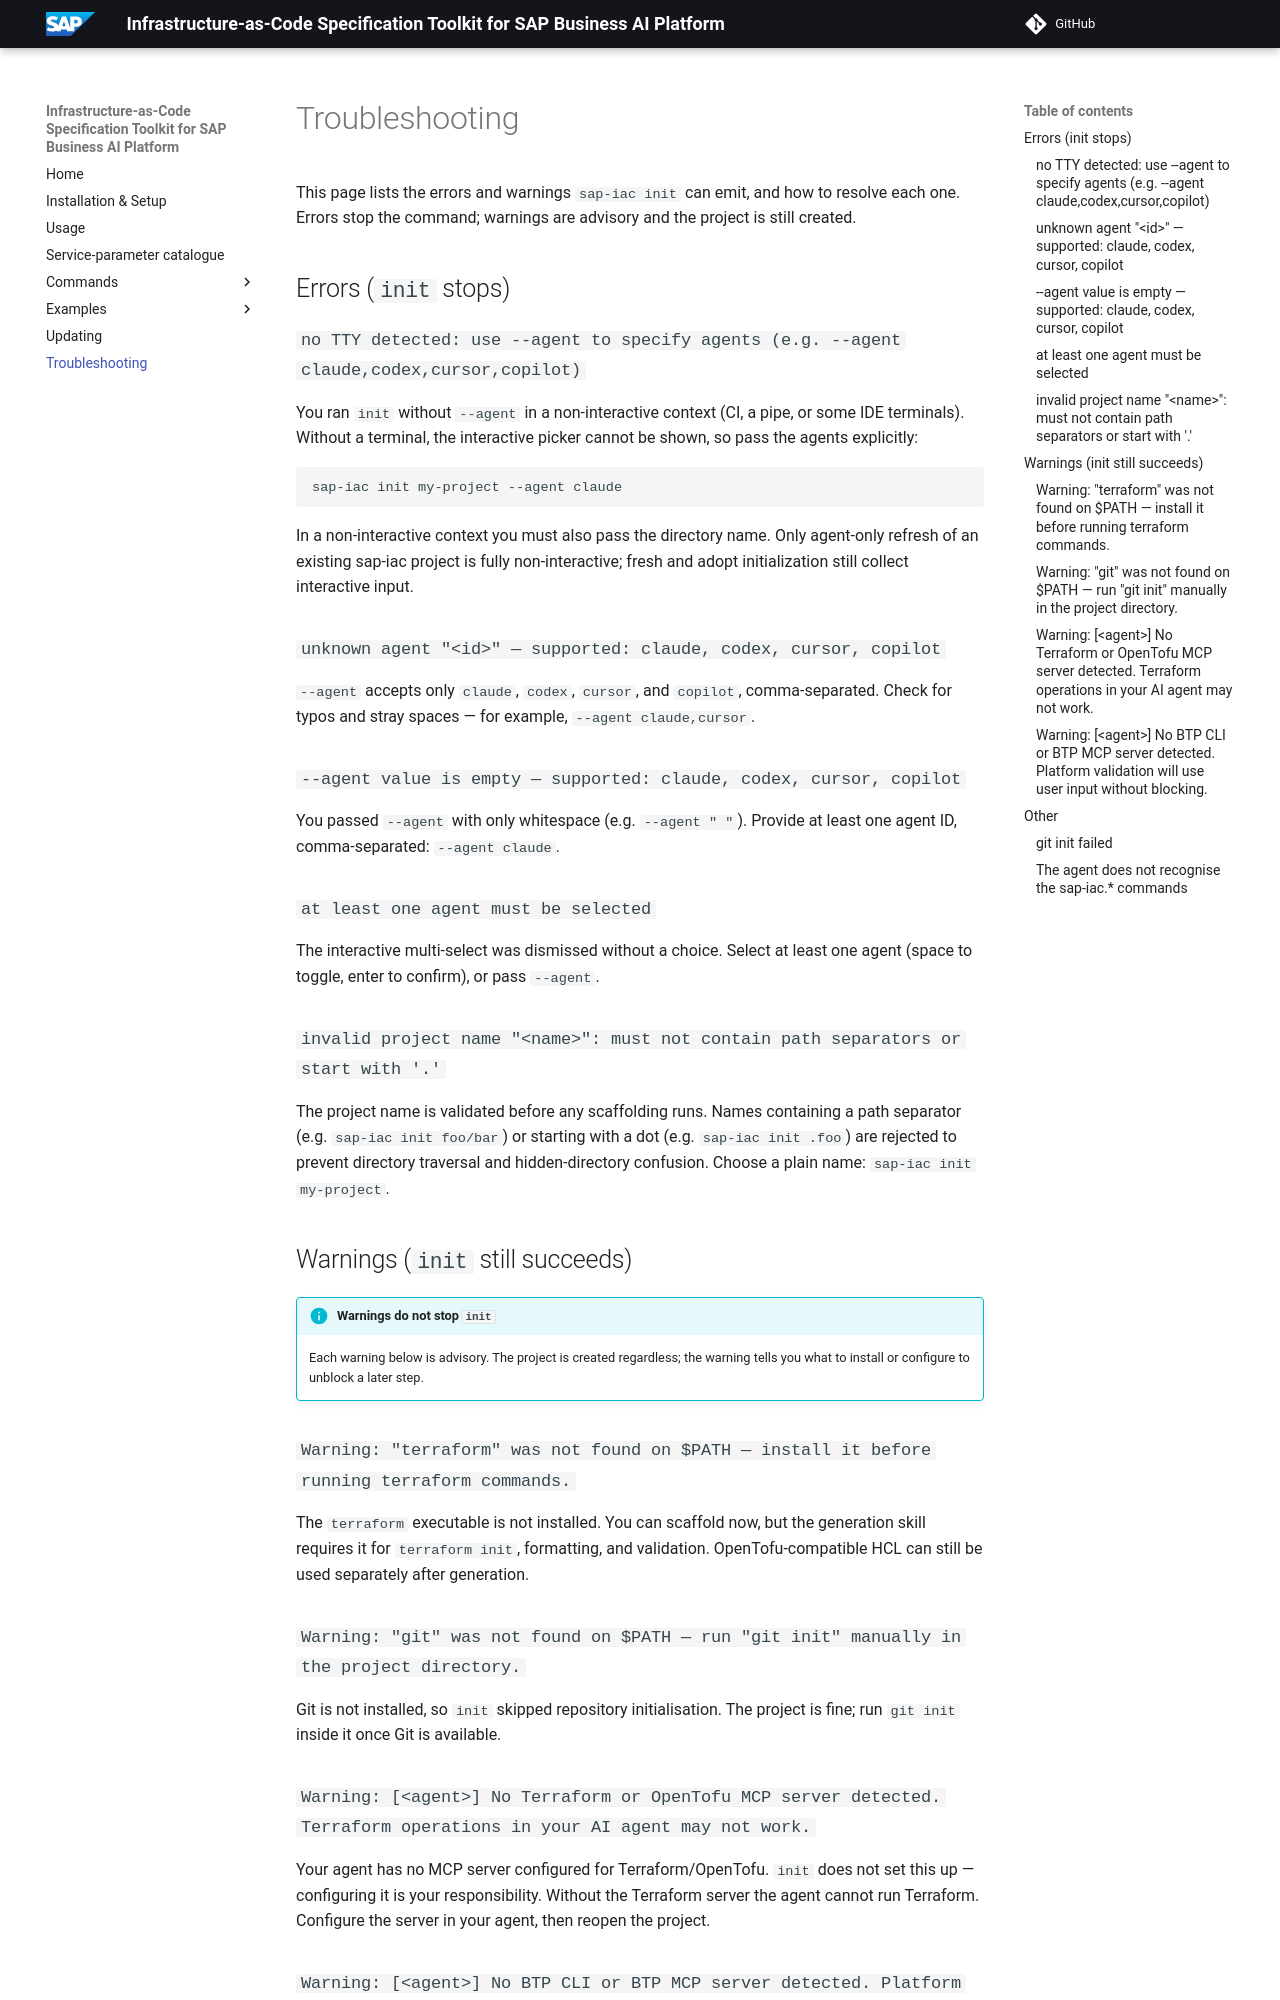

repository: SAP/iac-spec-kit-for-sap-business-ai-platform · page: troubleshooting/index.html · generator: mkdocs

# Troubleshooting

This page lists the errors and warnings `sap-iac init` can emit, and how to resolve each one. Errors stop the command; warnings are advisory and the project is still created.

## Errors (`init` stops)

### `no TTY detected: use --agent to specify agents (e.g. --agent claude,codex,cursor,copilot)`

You ran `init` without `--agent` in a non-interactive context (CI, a pipe, or some IDE terminals). Without a terminal, the interactive picker cannot be shown, so pass the agents explicitly:

```sh
sap-iac init my-project --agent claude
```

In a non-interactive context you must also pass the directory name. Only agent-only refresh of an existing sap-iac project is fully non-interactive; fresh and adopt initialization still collect interactive input.

### `unknown agent "<id>" — supported: claude, codex, cursor, copilot`

`--agent` accepts only `claude`, `codex`, `cursor`, and `copilot`, comma-separated. Check for typos and stray spaces — for example, `--agent claude,cursor`.

### `--agent value is empty — supported: claude, codex, cursor, copilot`

You passed `--agent` with only whitespace (e.g. `--agent " "`). Provide at least one agent ID, comma-separated: `--agent claude`.

### `at least one agent must be selected`

The interactive multi-select was dismissed without a choice. Select at least one agent (space to toggle, enter to confirm), or pass `--agent`.

### `invalid project name "<name>": must not contain path separators or start with '.'`

The project name is validated before any scaffolding runs. Names containing a path separator (e.g. `sap-iac init foo/bar`) or starting with a dot (e.g. `sap-iac init .foo`) are rejected to prevent directory traversal and hidden-directory confusion. Choose a plain name: `sap-iac init my-project`.

## Warnings (`init` still succeeds)

!!! info "Warnings do not stop `init`"
    Each warning below is advisory. The project is created regardless; the warning tells you what to install or configure to unblock a later step.

### `Warning: "terraform" was not found on $PATH — install it before running terraform commands.`

The `terraform` executable is not installed. You can scaffold now, but the generation skill requires it for `terraform init`, formatting, and validation. OpenTofu-compatible HCL can still be used separately after generation.

### `Warning: "git" was not found on $PATH — run "git init" manually in the project directory.`

Git is not installed, so `init` skipped repository initialisation. The project is fine; run `git init` inside it once Git is available.

### `Warning: [<agent>] No Terraform or OpenTofu MCP server detected. Terraform operations in your AI agent may not work.`

Your agent has no MCP server configured for Terraform/OpenTofu. `init` does not set this up — configuring it is your responsibility. Without the Terraform server the agent cannot run Terraform. Configure the server in your agent, then reopen the project.
